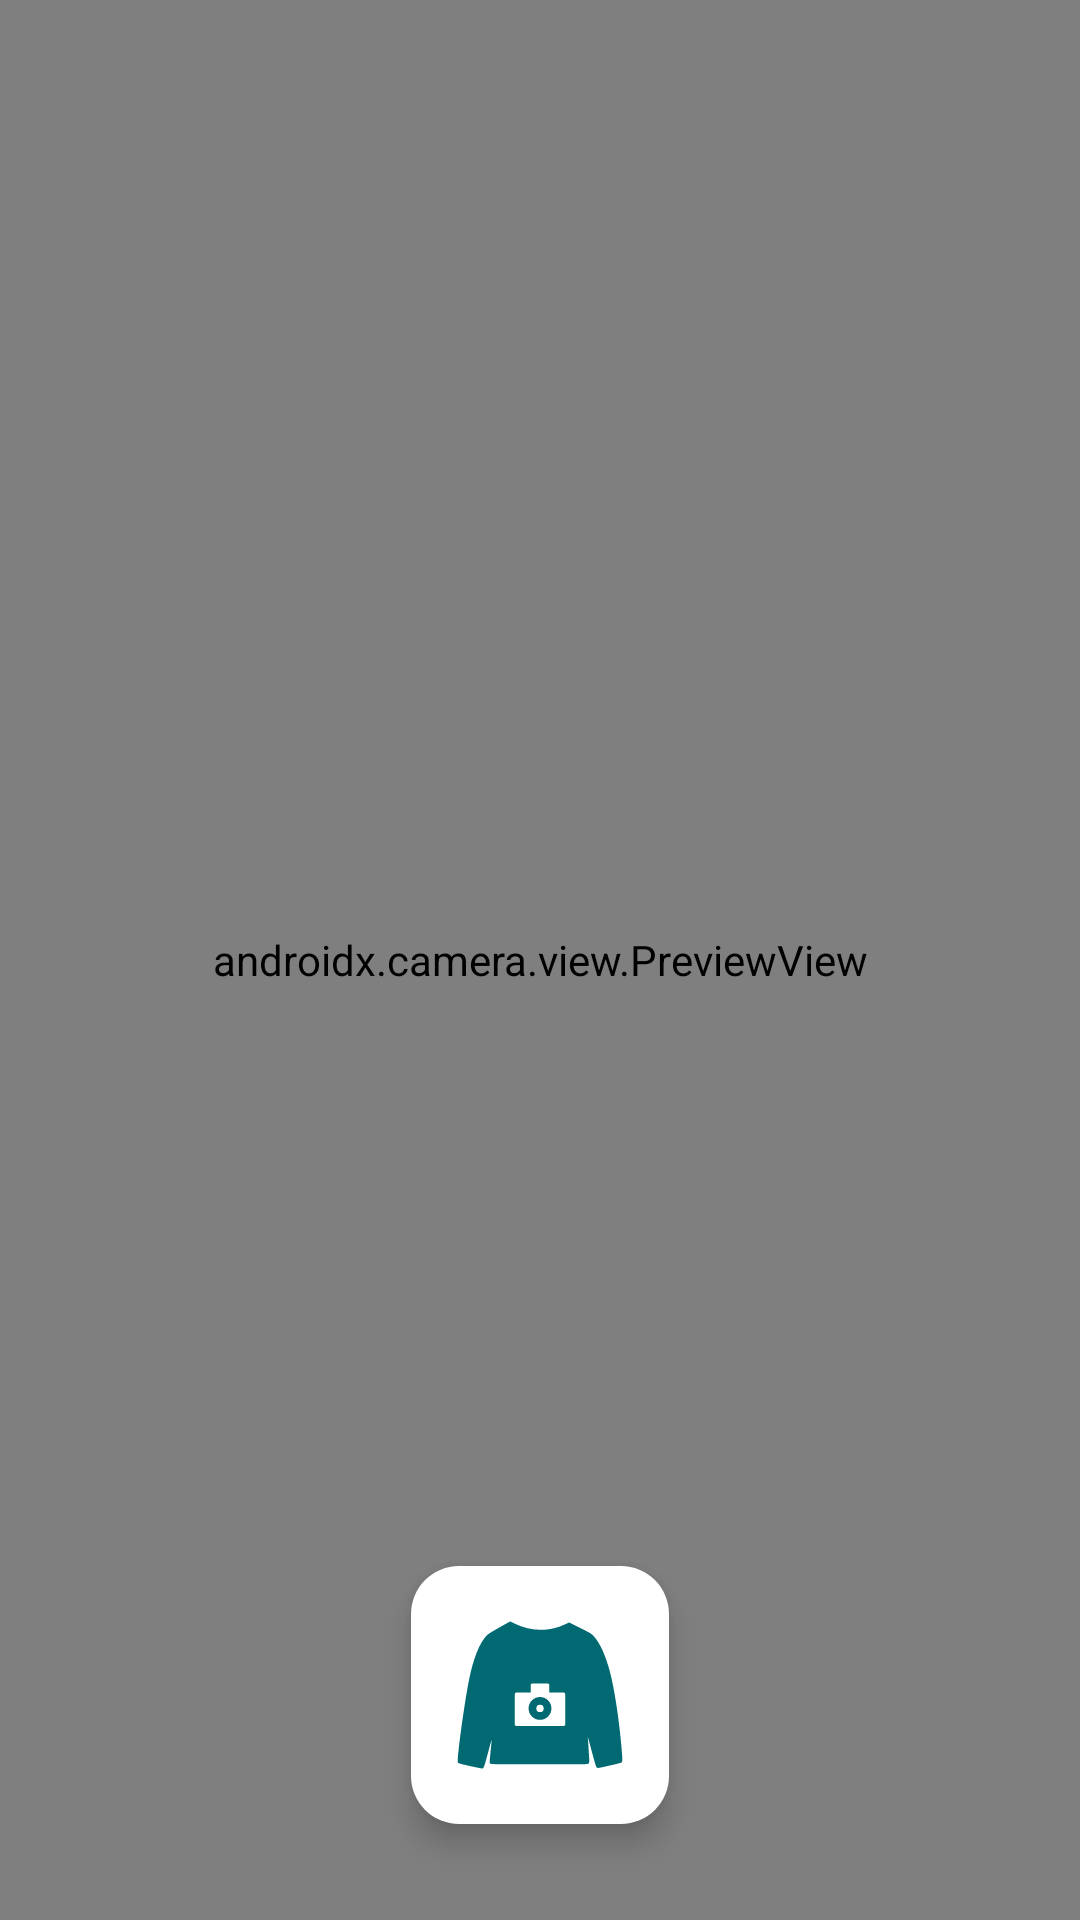

Android layout source for this screen:
<!-- AndroidManifest.xml: application theme YourWardrobe -->
<!-- res/layout/fragment_camera.xml -->
<?xml version="1.0" encoding="utf-8"?>
<androidx.constraintlayout.widget.ConstraintLayout xmlns:android="http://schemas.android.com/apk/res/android"
    xmlns:app="http://schemas.android.com/apk/res-auto"
    android:layout_width="match_parent"
    android:layout_height="match_parent"
    android:background="@android:color/black">

    
    <androidx.camera.view.PreviewView
        android:id="@+id/viewFinder"
        android:layout_width="match_parent"
        android:layout_height="match_parent" />

    
    
    <ImageView
        android:id="@+id/img_freeze_frame"
        android:layout_width="match_parent"
        android:layout_height="match_parent"
        android:scaleType="centerCrop"
        android:visibility="gone" />

    
    <View
        android:id="@+id/scan_line"
        android:layout_width="match_parent"
        android:layout_height="4dp"
        android:background="@color/md_theme_primary"
        android:visibility="gone"
        app:layout_constraintTop_toTopOf="parent" />

    
    
    <com.google.android.material.floatingactionbutton.FloatingActionButton
        android:id="@+id/btn_capture"
        android:layout_width="wrap_content"
        android:layout_height="wrap_content"
        android:layout_marginBottom="32dp"

        app:fabCustomSize="86dp"
        app:maxImageSize="56dp"

        app:srcCompat="@drawable/ic_tshirt_camera"
        app:layout_constraintBottom_toBottomOf="parent"
        app:layout_constraintEnd_toEndOf="parent"
        app:layout_constraintStart_toStartOf="parent"
        app:backgroundTint="@android:color/white"
        app:tint="@color/md_theme_primary" />

    
    <LinearLayout
        android:id="@+id/processing_overlay"
        android:layout_width="wrap_content"
        android:layout_height="wrap_content"
        android:orientation="vertical"
        android:gravity="center"
        android:visibility="gone"
        app:layout_constraintBottom_toBottomOf="parent"
        app:layout_constraintEnd_toEndOf="parent"
        app:layout_constraintStart_toStartOf="parent"
        app:layout_constraintTop_toTopOf="parent">

        <ProgressBar
            android:layout_width="wrap_content"
            android:layout_height="wrap_content" />

        <TextView
            android:layout_width="wrap_content"
            android:layout_height="wrap_content"
            android:text="Scontornamento AI..."
            android:textColor="@android:color/white"
            android:layout_marginTop="8dp" />
    </LinearLayout>

</androidx.constraintlayout.widget.ConstraintLayout>
<!-- resources referenced by this layout -->
<resources>
  <color name="md_theme_primary">#006972</color>
  <color name="md_theme_onPrimary">#FFFFFF</color>
  <color name="md_theme_primaryContainer">#9DF0FB</color>
  <color name="md_theme_onPrimaryContainer">#004F56</color>
  <color name="md_theme_secondary">#006970</color>
  <color name="md_theme_onSecondary">#FFFFFF</color>
  <color name="md_theme_secondaryContainer">#9DF0F8</color>
  <color name="md_theme_onSecondaryContainer">#004F54</color>
  <color name="md_theme_tertiary">#39608F</color>
  <color name="md_theme_onTertiary">#FFFFFF</color>
  <color name="md_theme_tertiaryContainer">#D3E4FF</color>
  <color name="md_theme_onTertiaryContainer">#1D4875</color>
  <color name="md_theme_error">#8F4A4E</color>
  <color name="md_theme_onError">#FFFFFF</color>
  <color name="md_theme_errorContainer">#FFDADA</color>
  <color name="md_theme_onErrorContainer">#723338</color>
  <color name="md_theme_background">#F5FAFB</color>
  <color name="md_theme_onBackground">#171D1E</color>
  <color name="md_theme_surface">#F8FAF0</color>
  <color name="md_theme_onSurface">#191D16</color>
  <color name="md_theme_surfaceVariant">#DFE4D7</color>
  <color name="md_theme_onSurfaceVariant">#43483E</color>
  <color name="md_theme_outline">#74796D</color>
  <color name="md_theme_outlineVariant">#C3C8BB</color>
  <color name="md_theme_inverseSurface">#2E312B</color>
  <color name="md_theme_inverseOnSurface">#EFF2E7</color>
  <color name="md_theme_inversePrimary">#81D3DF</color>
  <color name="md_theme_primaryFixed">#9DF0FB</color>
  <color name="md_theme_onPrimaryFixed">#001F23</color>
  <color name="md_theme_primaryFixedDim">#81D3DF</color>
  <color name="md_theme_onPrimaryFixedVariant">#004F56</color>
  <color name="md_theme_secondaryFixed">#9DF0F8</color>
  <color name="md_theme_onSecondaryFixed">#002022</color>
  <color name="md_theme_secondaryFixedDim">#80D4DC</color>
  <color name="md_theme_onSecondaryFixedVariant">#004F54</color>
  <color name="md_theme_tertiaryFixed">#D3E4FF</color>
  <color name="md_theme_onTertiaryFixed">#001C38</color>
  <color name="md_theme_tertiaryFixedDim">#A3C9FE</color>
  <color name="md_theme_onTertiaryFixedVariant">#1D4875</color>
  <color name="md_theme_surfaceDim">#D9DBD1</color>
  <color name="md_theme_surfaceBright">#F8FAF0</color>
  <color name="md_theme_surfaceContainerLowest">#FFFFFF</color>
  <color name="md_theme_surfaceContainerLow">#F2F5EA</color>
  <color name="md_theme_surfaceContainer">#E2E8E8</color>
  <color name="md_theme_surfaceContainerHigh">#E7E9DF</color>
  <color name="md_theme_surfaceContainerHighest">#E1E4D9</color>
  <!-- drawable ic_arrow_back (drawable) -->
  <vector xmlns:android="http://schemas.android.com/apk/res/android" android:autoMirrored="true" android:height="24dp" android:tint="?attr/colorOnPrimary" android:viewportHeight="960" android:viewportWidth="960" android:width="24dp">
        
      <path android:fillColor="@android:color/white" android:pathData="M400,880L0,480L400,80L471,151L142,480L471,809L400,880Z"/>
      
  </vector>
</resources>
